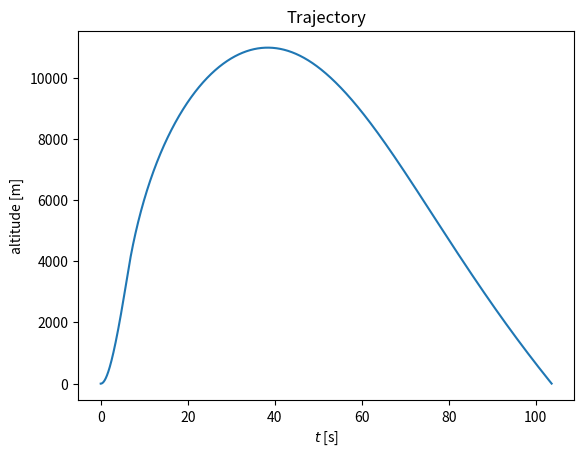

This figure's Python source:
# Note that this code is based on NAROM/Andoya Space educational material for
# the ESA Fly a Rocket! campaign


#### Imports ####
import numpy as np
from scipy.integrate import solve_ivp
import matplotlib.pyplot as plt



#### Constants ####
g = 9.81            # gravitational acceleration [m/s^2]
rho_0 = 1.225       # air density at sea level [kg/m^3]
H = 8800            # scale height [m]
c_D = 0.54          # drag coefficient for the rocket [-]
A = 0.0103          # rocket body frontal area [m^2]
m_i = 13.308        # "wet" mass of the rocket [kg]
m_f = 4.604         # "dry" mass of the rocket [kg]
T_avg = 2501.8      # average rocket engine thrust [N]
t_burn = 6.09       # burn time [s]
H = 8800            # scale height [m]

# Saving some parameters to optimize run time
m = (m_i+m_f)/2     # average mass of the rocket
k = 0.5*c_D*A*rho_0 # constant factor in the drag function



#### Calculation functions ####
def Thrust(t):
    """ The thrust curve of the rocket engine.
    Parameter:
        t time [s]
    """
    if t < t_burn:
        return T_avg
    return 0

def Drag(h, v):
    """ Air drag
    Parameters:
        h altitude [m]
        v speed [m/s]
    """
    if v == 0: # This test avoids division by zero.
        return 0
    return -k*np.exp(-h/H)*v*abs(v)

def f(t, w):
    """ The right-hand side of the equations of motion, i.e. (3) and (4).
    Parameters:
        t time [s]
        w vector with the needed coordinates and velocities.
            In the one-dimensional case, w = (r, v)
    """
    temp_vector = np.zeros(2)
    # Eq. (3) (1D)
    temp_vector[0] = w[1]
    # Eq. (4). In the 1D-case, r_y = r = h
    temp_vector[1] = (Thrust(t) + Drag(w[0],w[1]))/m - g
    return temp_vector

def trajectory(dt, t_f):
    """ Calculates the rocket trajectory using the ODE-solver solve_ivp
    from the scipy package.
    Parameters:
        dt time step [s]
        t_f termination time [s]
    Returns:
        solution.t array of calculated time values
        solution.y[0] array of the rocket’s y-position (altitude)
        solution.y[1] array of the rocket’s y-velocity
    """
    t_span = [0, t_f] # interval of integration
    w_0 = [0, 0] # initial values [in 1D: w = (r, v)]
    t_val = np.arange(0, t_f, dt) # time values
    solution = solve_ivp(f, t_span, w_0, t_eval=t_val)
    # Remember to unpack all values when calling this function!
    return solution.t, solution.y[0], solution.y[1]



#### Simulation ####
# Arguments
dt = 0.01 # Time step
t_f = 500 # Calculation end time

# Runs the simulation
t, y, v_y = trajectory(dt, t_f)
max_height, max_height_time = max(y), 0
max_speed = max(v_y)

# Keep only positive altitude simulations
tp, yp, v_yp, density = [], [], [], []
i = 0
while y[i] >= 0:
    if y[i] == max_height:
        max_height_time = t[i]
    tp.append(t[i])
    yp.append(y[i])
    v_yp.append(v_y[i])
    density.append(rho_0**(-(y[i]/H)))
    i+=1

# Plot the resulting trajectory
plt.plot(tp, yp)
plt.title("Trajectory")
plt.xlabel("$t$ [s]")
plt.ylabel("altitude [m]")
plt.show()

# Calculate (max) dynamic pressure
q = []
for i in range(0, len(density)):
    d = density[i]
    v = v_yp[i]
    q.append(1/2*d*v**2)
max_q = max(q)

# Print metrics
print(f'Apogee reached at t = {max_height_time:.2f}s with y = {max_height:.2f}m.')
print(f'Splashdown at t = {tp[-1]:.2f}s with speed v = {v_yp[-1]:.2f}m/s.')
print(f'Maximum speed during flight is v = {max_speed:.2f}m/s.')
print(f'Maximum dynamic pressure maxq = {max_q:.2f}N/m^2.')
